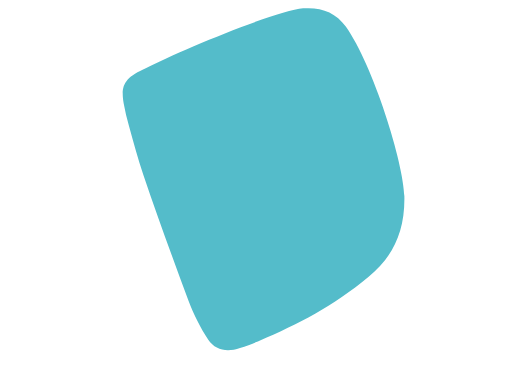
t = 0.00 s
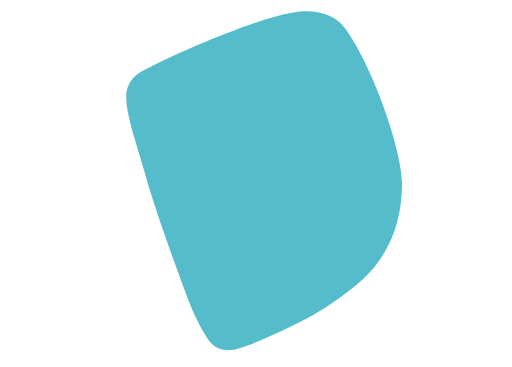
t = 2.00 s
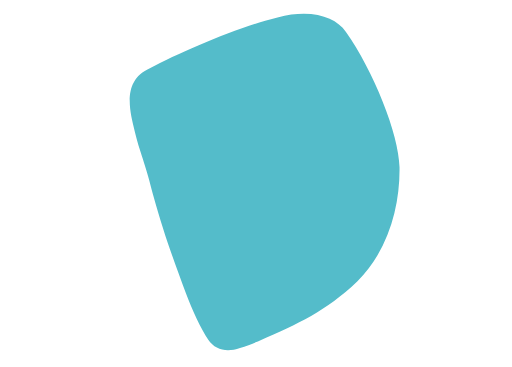
t = 4.00 s
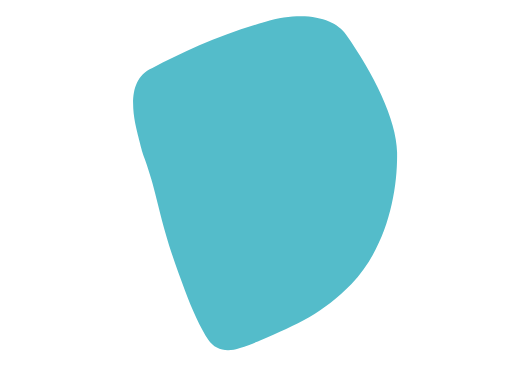
t = 6.00 s
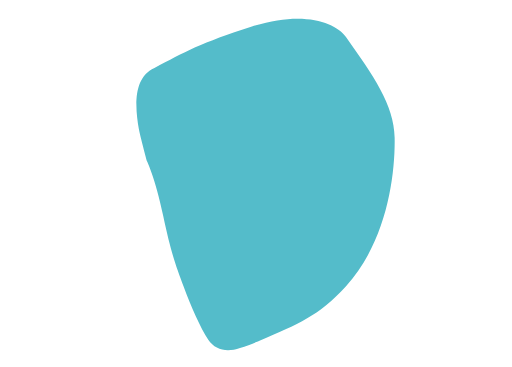
t = 8.00 s

The animated SVG that drew these frames (rendered in a browser with its animation timeline set to each time). Animation: 1 SMIL element (animate=1); frames cover the first 8.00 s, repeats indefinitely.

<svg width="" height="" viewBox="0 0 251 180" fill="none" xmlns="http://www.w3.org/2000/svg">
<rect width="251" height="180" />
<path d="M198.275 96.31C198.585 114.84 191.885 126.49 180.745 135.73C163.005 150.45 146.355 158.85 127.215 167.14C125.615 167.76 121.375 169.66 117.645 170.65C111.405 172.9 105.515 171.76 102.095 166.65C98.3953 161.12 94.7253 153.87 92.4453 147.69C84.7053 126.66 77.4053 106.95 70.2253 85.72C67.5353 77.77 65.4153 69.62 63.1353 61.53C62.1453 58.02 61.2653 54.46 60.6353 50.87C59.0953 42.15 60.6253 38.17 71.6853 33.36C86.4653 25.51 135.565 5.11002 148.595 4.10002C157.275 3.43001 164.485 5.91002 169.535 13.04C183.045 32.09 197.995 80.22 198.275 96.31Z" fill="#54BCCA">
                                    <animate attributeName="d" values="M198.275 96.31C198.585 114.84 191.885 126.49 180.745 135.73C163.005 150.45 146.355 158.85 127.215 167.14C125.615 167.76 121.375 169.66 117.645 170.65C111.405 172.9 105.515 171.76 102.095 166.65C98.3953 161.12 94.7253 153.87 92.4453 147.69C84.7053 126.66 77.4053 106.95 70.2253 85.72C67.5353 77.77 65.4153 69.62 63.1353 61.53C62.1453 58.02 61.2653 54.46 60.6353 50.87C59.0953 42.15 60.6253 38.17 71.6853 33.36C86.4653 25.51 135.565 5.11002 148.595 4.10002C157.275 3.43001 164.485 5.91002 169.535 13.04C183.045 32.09 197.995 80.22 198.275 96.31Z;M193.5 67.5C193.81 86.03 189.749 118.325 169.535 140.5C156.379 154.933 146.355 158.85 127.215 167.14C125.615 167.76 121.375 169.66 117.645 170.65C111.405 172.9 105.515 171.76 102.095 166.65C98.3953 161.12 93.5049 150 90 140.5C86.4951 131 84 125 80 106C76 87 72 79 72 79C72 79 68.63 66.59 68 63C66.46 54.28 64.6253 38.17 75.6853 33.36C90.4653 25.51 98.5 21 123.5 13C148.5 5 164.485 10.91 169.535 18.04C183.045 37.09 193.22 51.41 193.5 67.5Z;M198.275 96.31C198.585 114.84 191.885 126.49 180.745 135.73C163.005 150.45 146.355 158.85 127.215 167.14C125.615 167.76 121.375 169.66 117.645 170.65C111.405 172.9 105.515 171.76 102.095 166.65C98.3953 161.12 94.7253 153.87 92.4453 147.69C84.7053 126.66 77.4053 106.95 70.2253 85.72C67.5353 77.77 65.4153 69.62 63.1353 61.53C62.1453 58.02 61.2653 54.46 60.6353 50.87C59.0953 42.15 60.6253 38.17 71.6853 33.36C86.4653 25.51 135.565 5.11002 148.595 4.10002C157.275 3.43001 164.485 5.91002 169.535 13.04C183.045 32.09 197.995 80.22 198.275 96.31Z" begin="0s" dur="16s" repeatCount="indefinite" fill="freeze" calcMode="linear" keyTimes="0;0.5;1"/></path>
</svg>